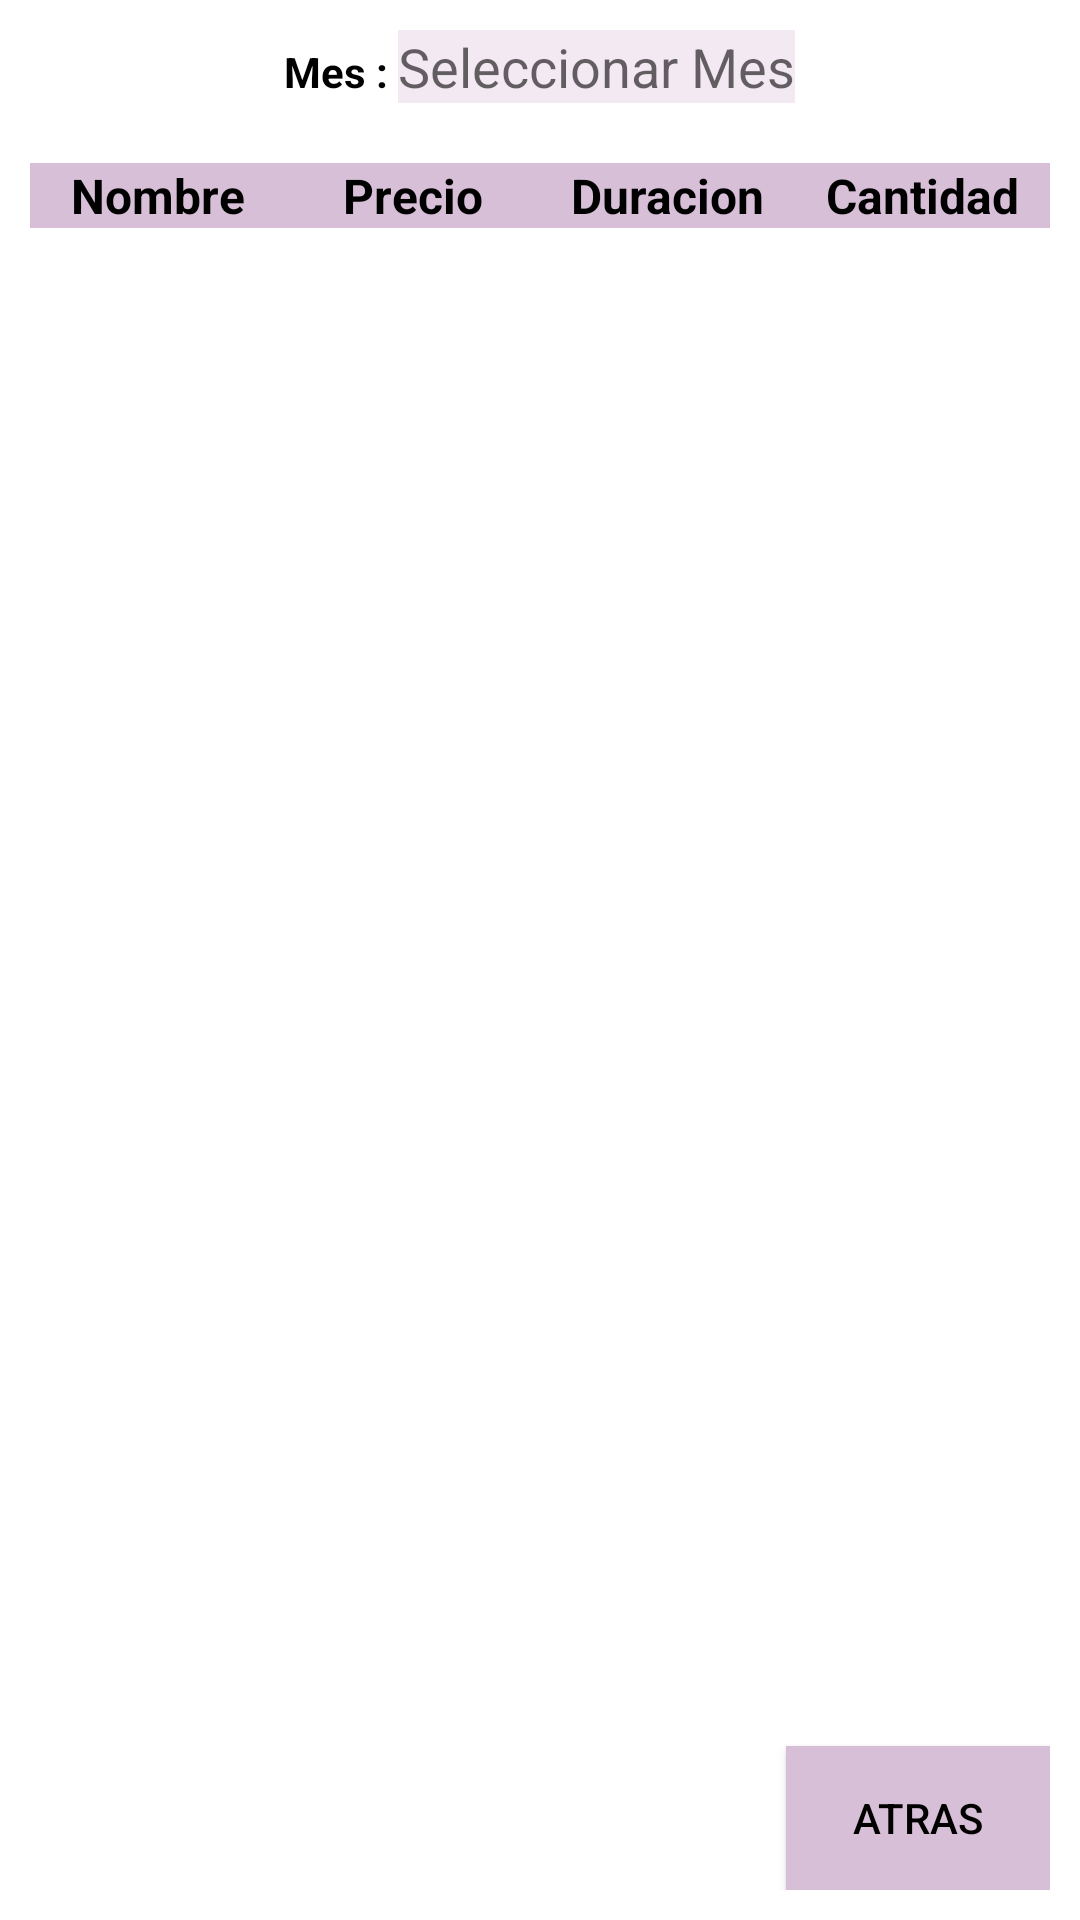

Produce the Android XML layout that renders to this screen, including the resource entries it uses.
<!-- AndroidManifest.xml: application theme Theme.TerapiApp -->
<!-- res/layout/fragment_reporte.xml -->
<?xml version="1.0" encoding="utf-8"?>
<androidx.constraintlayout.widget.ConstraintLayout xmlns:android="http://schemas.android.com/apk/res/android"
    xmlns:app="http://schemas.android.com/apk/res-auto"
    xmlns:tools="http://schemas.android.com/tools"
    android:layout_width="match_parent"
    android:layout_height="match_parent">

    <LinearLayout
        android:id="@+id/linearLayout2"
        android:layout_width="match_parent"
        android:layout_height="match_parent"
        android:orientation="vertical"
        android:padding="10dp">

        <LinearLayout
            android:layout_width="match_parent"
            android:layout_height="wrap_content"
            android:gravity="center_horizontal"
            android:orientation="horizontal"
            android:paddingBottom="20dp">

            <TextView
                android:id="@+id/txtMes"
                android:layout_width="wrap_content"
                android:layout_height="wrap_content"
                android:layout_weight="0"
                android:text="Mes : "
                android:textColor="@color/black"
                android:textStyle="bold" />

            <EditText
                android:id="@+id/EtxtMes"
                android:layout_width="wrap_content"
                android:layout_height="wrap_content"
                android:layout_weight="0"
                android:background="@color/purple_50"
                android:focusable="false"
                android:hint="Seleccionar Mes"
                android:inputType="none"
                android:textColor="@color/black" />

        </LinearLayout>

        <TableLayout
            android:layout_width="match_parent"
            android:layout_height="wrap_content"
            android:layout_gravity="center"
            android:background="@color/purple_100">
            <TableRow>
                <TextView
                    android:text="Nombre"
                    android:layout_width="0dp"
                    android:layout_height="wrap_content"
                    android:layout_weight="1"
                    android:gravity="center"
                    android:textSize="16dp"
                    android:textColor="@color/black"
                    android:textStyle="bold"/>
                <TextView
                    android:text="Precio"
                    android:layout_width="0dp"
                    android:layout_height="wrap_content"
                    android:layout_weight="1"
                    android:gravity="center"
                    android:textSize="16dp"
                    android:textColor="@color/black"
                    android:textStyle="bold"/>
                <TextView
                    android:text="Duracion"
                    android:layout_width="0dp"
                    android:layout_height="wrap_content"
                    android:layout_weight="1"
                    android:gravity="center"
                    android:textSize="16dp"
                    android:textColor="@color/black"
                    android:textStyle="bold"/>
                <TextView
                    android:text="Cantidad"
                    android:layout_width="0dp"
                    android:layout_height="wrap_content"
                    android:layout_weight="1"
                    android:gravity="center"
                    android:textSize="16dp"
                    android:textColor="@color/black"
                    android:textStyle="bold"/>
            </TableRow>

        </TableLayout>

        <androidx.recyclerview.widget.RecyclerView
            android:id="@+id/ReporteServiciosReciclerView"
            android:layout_width="match_parent"
            android:layout_height="wrap_content"
            android:layout_weight="1"/>

        <Button
            android:id="@+id/btnAtras"
            android:layout_width="wrap_content"
            android:layout_height="wrap_content"
            android:textColor="@color/black"
            android:background="@color/purple_100"
            android:text="Atras"
            android:layout_gravity="end"/>

    </LinearLayout>

</androidx.constraintlayout.widget.ConstraintLayout>
<!-- resources referenced by this layout -->
<resources>
  <color name="black">#FF000000</color>
  <color name="purple_100">#D8BFD8</color>
  <color name="purple_50">#F3E9F3</color>
  <style name="Theme.TerapiApp" parent="Theme.MaterialComponents.DayNight.NoActionBar">
      
      <item name="colorPrimary">@color/purple_100</item>
      <item name="colorPrimaryVariant">@color/lavender</item>
      <item name="colorOnPrimary">@color/white</item>
      
      <item name="colorSecondary">@color/teal_200</item>
      <item name="colorSecondaryVariant">@color/teal_700</item>
      <item name="colorOnSecondary">@color/black</item>
      
      <item name="android:statusBarColor">?attr/colorPrimaryVariant</item>
      
  </style>
  <color name="lavender">#8692f7</color>
  <color name="white">#FFFFFFFF</color>
  <color name="teal_200">#FF03DAC5</color>
  <color name="teal_700">#FF018786</color>
</resources>
